Image classification data set "beans_data" (GarsonWw/resnet-garson on GitHub). Class labels (2): no pod, pod.

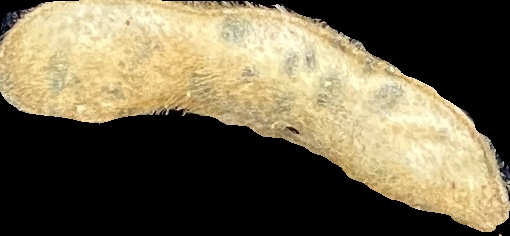
Label: pod

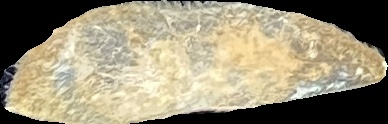
Label: pod

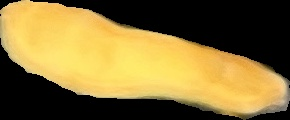
Label: pod

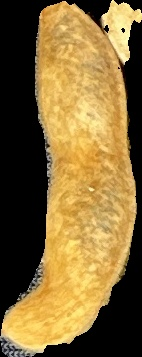
Label: pod

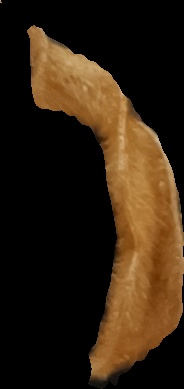
Label: no pod

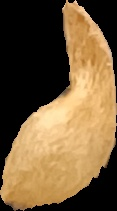
Label: pod
